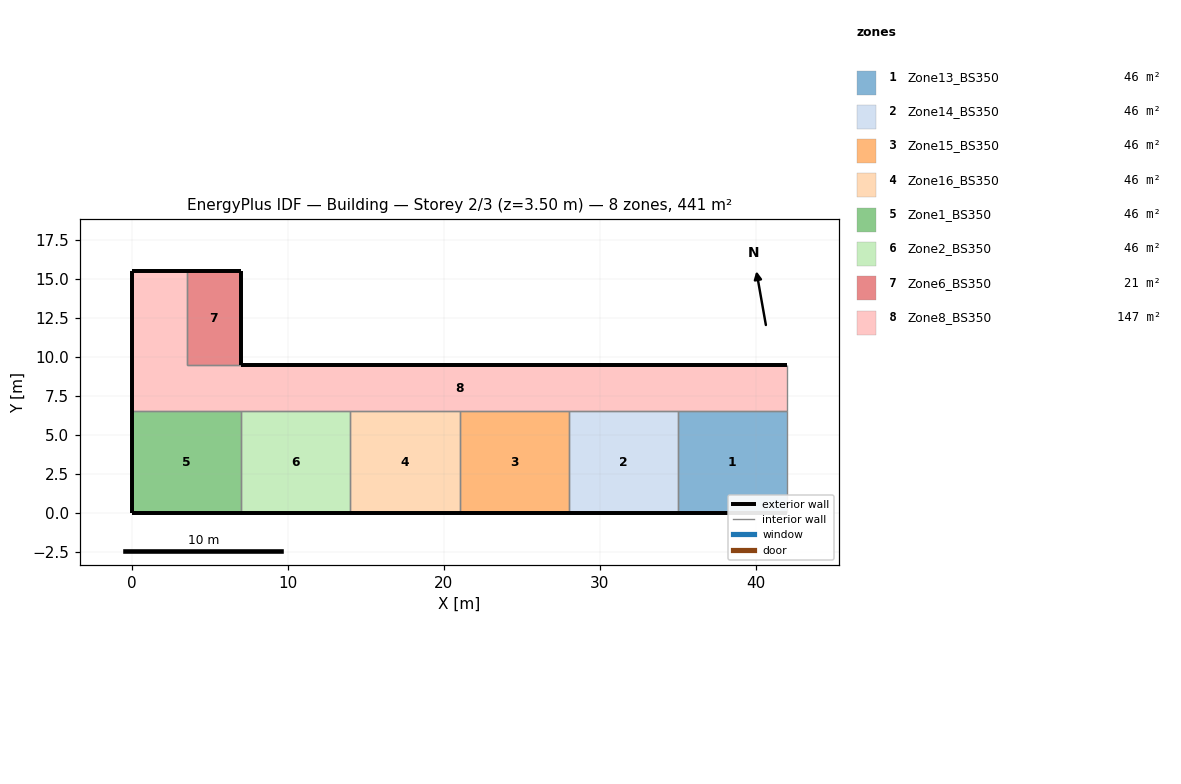
=== STOREY PLAN SPEC (per zone: floor XY polygon, exterior-wall plan segments, windows/doors) ===
zone 1: Zone13_BS350  (45.5 m²)
  floor: (42.00, 6.50) (42.00, 0.00) (35.00, 0.00) (35.00, 6.50)
  exterior wall: (35.00, 0.00) – (42.00, 0.00)  [7.0 m]
  interior walls: 3
zone 2: Zone14_BS350  (45.5 m²)
  floor: (35.00, 6.50) (35.00, 0.00) (28.00, 0.00) (28.00, 6.50)
  exterior wall: (28.00, 0.00) – (35.00, 0.00)  [7.0 m]
  interior walls: 3
zone 3: Zone15_BS350  (45.5 m²)
  floor: (28.00, 6.50) (28.00, 0.00) (21.00, 0.00) (21.00, 6.50)
  exterior wall: (21.00, 0.00) – (28.00, 0.00)  [7.0 m]
  interior walls: 3
zone 4: Zone16_BS350  (45.5 m²)
  floor: (21.00, 6.50) (21.00, 0.00) (14.00, 0.00) (14.00, 6.50)
  exterior wall: (14.00, 0.00) – (21.00, 0.00)  [7.0 m]
  interior walls: 3
zone 5: Zone1_BS350  (45.5 m²)
  floor: (7.00, 6.50) (7.00, 0.00) (0.00, 0.00) (0.00, 6.50)
  exterior wall: (0.00, 0.00) – (7.00, 0.00)  [7.0 m]
  exterior wall: (0.00, 6.50) – (0.00, 0.00)  [6.5 m]
  interior walls: 2
zone 6: Zone2_BS350  (45.5 m²)
  floor: (14.00, 6.50) (14.00, 0.00) (7.00, 0.00) (7.00, 6.50)
  exterior wall: (7.00, 0.00) – (14.00, 0.00)  [7.0 m]
  interior walls: 3
zone 7: Zone6_BS350  (21.0 m²)
  floor: (7.00, 15.50) (7.00, 9.50) (3.50, 9.50) (3.50, 15.50)
  exterior wall: (7.00, 9.50) – (7.00, 15.50)  [6.0 m]
  exterior wall: (7.00, 15.50) – (3.50, 15.50)  [3.5 m]
  interior walls: 2
zone 8: Zone8_BS350  (147.0 m²)
  floor: (42.00, 9.50) (42.00, 6.50) (0.00, 6.50) (0.00, 9.50)
  floor: (3.50, 15.50) (3.50, 9.50) (0.00, 9.50) (0.00, 15.50)
  exterior wall: (42.00, 9.50) – (7.00, 9.50)  [35.0 m]
  exterior wall: (0.00, 9.50) – (0.00, 6.50)  [3.0 m]
  exterior wall: (0.00, 15.50) – (0.00, 9.50)  [6.0 m]
  exterior wall: (3.50, 15.50) – (0.00, 15.50)  [3.5 m]
  interior walls: 9

=== DERIVED (storey summary) ===
Building: Building
Storey: 2 of 3  (floor level z = 3.50 m)
Storey gross floor area: 441.0 m²
Zones on this storey: 8
  - Zone13_BS350: floor 45.5 m²; exterior wall 7.0 m (24.5 m²); WWR 0.0%
  - Zone14_BS350: floor 45.5 m²; exterior wall 7.0 m (24.5 m²); WWR 0.0%
  - Zone15_BS350: floor 45.5 m²; exterior wall 7.0 m (24.5 m²); WWR 0.0%
  - Zone16_BS350: floor 45.5 m²; exterior wall 7.0 m (24.5 m²); WWR 0.0%
  - Zone1_BS350: floor 45.5 m²; exterior wall 13.5 m (47.2 m²); WWR 0.0%
  - Zone2_BS350: floor 45.5 m²; exterior wall 7.0 m (24.5 m²); WWR 0.0%
  - Zone6_BS350: floor 21.0 m²; exterior wall 9.5 m (33.2 m²); WWR 0.0%
  - Zone8_BS350: floor 147.0 m²; exterior wall 47.5 m (166.2 m²); WWR 0.0%
Zone adjacency (shared interzone walls):
  - Zone13_BS350 ↔ Zone14_BS350
  - Zone13_BS350 ↔ Zone8_BS350
  - Zone14_BS350 ↔ Zone15_BS350
  - Zone14_BS350 ↔ Zone8_BS350
  - Zone15_BS350 ↔ Zone16_BS350
  - Zone15_BS350 ↔ Zone8_BS350
  - Zone16_BS350 ↔ Zone2_BS350
  - Zone16_BS350 ↔ Zone8_BS350
  - Zone1_BS350 ↔ Zone2_BS350
  - Zone1_BS350 ↔ Zone8_BS350
  - Zone2_BS350 ↔ Zone8_BS350
  - Zone6_BS350 ↔ Zone8_BS350